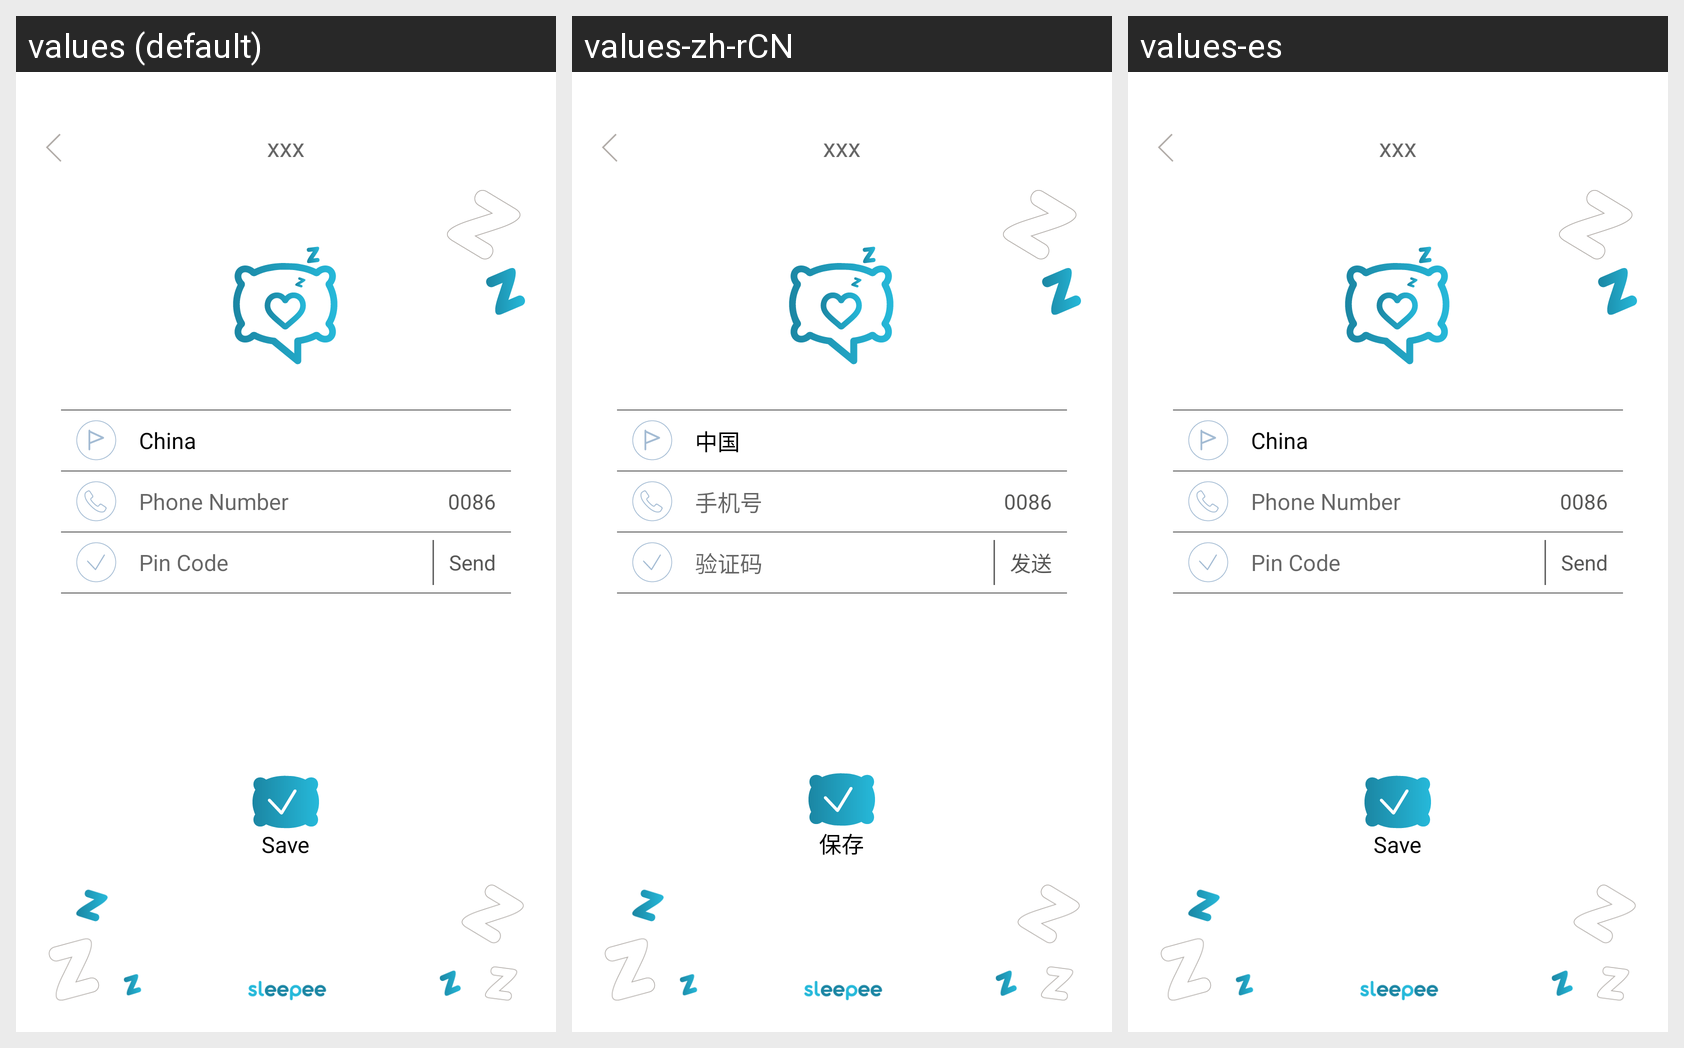

This grid shows one Android layout under several languages. Give, for every string resource on the screen, its name, the default text and each shown locale's text.
Android screen res/layout/activity_bind_phone_or_mail.xml rendered under 3 locales, left to right: values (default), values-zh-rCN, values-es. Device: Nexus 5 (rendered at 1080×1920; each locale shown at half size, 540×960, under a caption strip naming it); theme AppTheme.
Strings drawn on this screen, with the default value and each locale's value (text and hints the layout hard-codes, and strings that could not be matched under every locale, appear in the picture but are not listed):

china
  values: China
  values-zh-rCN: 中国
  values-es: China

phone
  values: Phone Number
  values-zh-rCN: 手机号
  values-es: Phone Number

verification
  values: Pin Code
  values-zh-rCN: 验证码
  values-es: Pin Code

send
  values: Send
  values-zh-rCN: 发送
  values-es: Send

save
  values: Save
  values-zh-rCN: 保存
  values-es: Save
